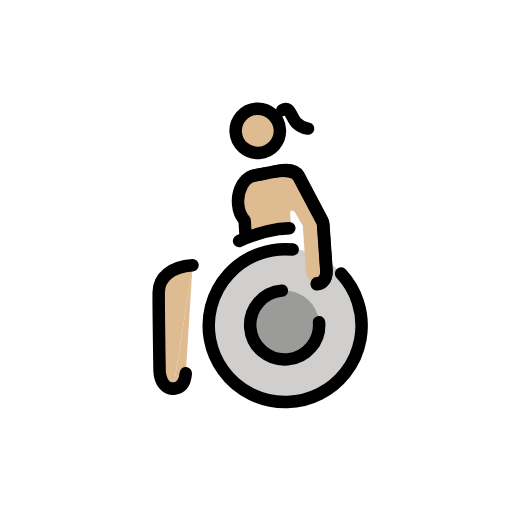
t = 0.00 s
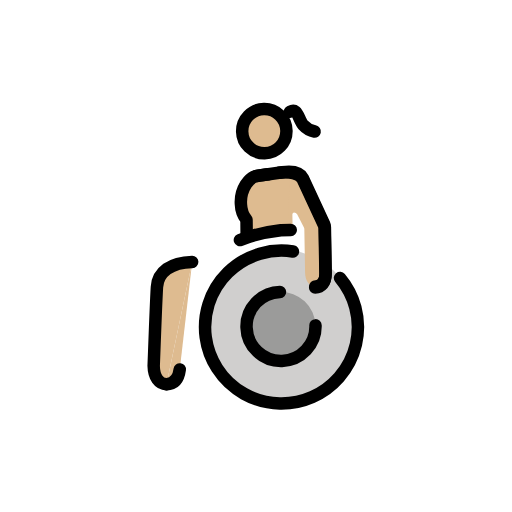
t = 0.43 s
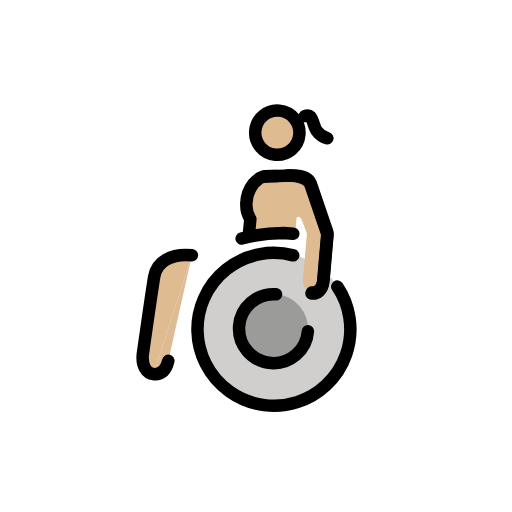
t = 1.28 s
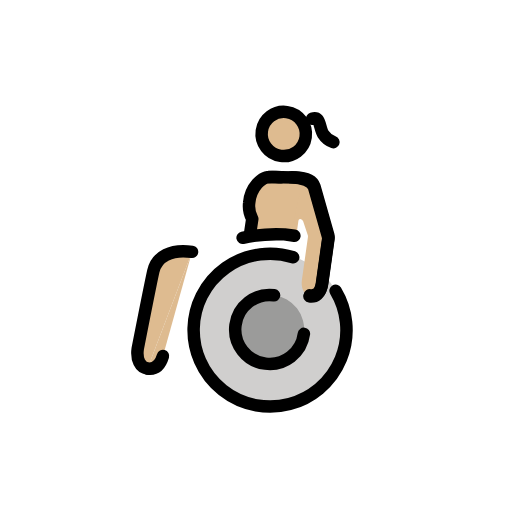
t = 1.70 s
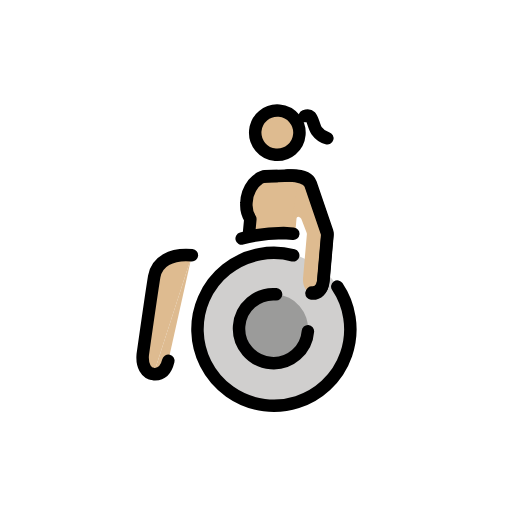
t = 2.13 s
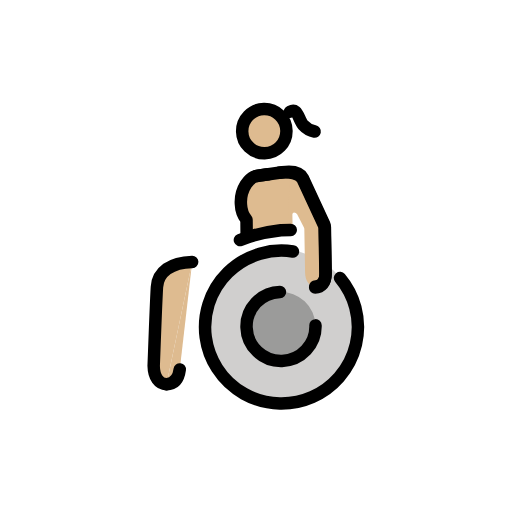
t = 2.98 s

The animated SVG that drew these frames (rendered in a browser with its animation timeline set to each time). Animation: 1 SMIL element (animateTransform=1); one cycle of 3.40 s, repeats indefinitely.

<?xml version='1.0' encoding='utf-8'?>
<svg xmlns="http://www.w3.org/2000/svg" id="emoji" viewBox="-5 -5 82 82" width="200" height="200" role="img">
  <title>OpenMoji: woman in manual wheelchair: medium-light skin tone</title><g><g id="color">
    <g>
      <path fill="#d0cfce" d="M39.9686,59.62A12.2758,12.2758,0,0,1,27.5353,47.504h0A12.2757,12.2757,0,1,1,39.9686,59.62" />
      <path fill="#9b9b9a" d="M39.7386,41.8219a5.524,5.524,0,1,1-5.4523,5.5949A5.5239,5.5239,0,0,1,39.7386,41.8219z" />
    </g>
  </g>
  <g id="skin">
    <path fill="#debb90" d="M40.4754,22.6606c1.6558,-.1986,2.7483,.05,3.2461,.9936L46.09,28.0483a6.7337,6.7337,0,0,1,1.0211,4.1635v6.6548c0,1.5175-.7256,2.1706-1.6838,2.1706c-.9948,0-1.6125,-.9345-1.6125,-2.2679l0,-6.95a.5711,.5711,0,0,0-.059,-.2528l-1.0521,-2.1276a.6413,.6413,0,0,0-.4867,-.2939c-.1663,0-.2758,.156-.2758,.35v1.87a.57,.57,0,0,1-.57,.57H40.04" />
    <path fill="#debb90" d="M41.2006,31.483c0,-1.9677,.4633,-6.9142,.4633,-8.4783c0,-.5448-.5931,-.0953-3.7775,-.0953c-1.7309,0-2.3181,.4378-3.38,1.9324a5.4388,5.4388,0,0,0-1.4232,2.9516a2.73,2.73,0,0,0,1.4758,2.2137l.2775,2.3605z" />
    <line x1="40.6108" x2="40.6108" y1="30.698" y2="32.9118" fill="#debb90" />
    <circle cx="37.681" cy="16.0278" r="3.5434" fill="#debb90" />
    <path fill="#debb90" d="M25.7628,36.77l-2.2864,17.174c-.2431,1.625-1.0247,2.3289-2.1657,2.3289" />
    <path fill="#debb90" d="M21.3107,56.2733c-1.2029,0-2.0025,-1.1774-2.0025,-2.9466c0,0,.5521,-10.1825,.7413,-12.6232S22.3837,36.77,25.7628,36.77" />
  </g>
  <g id="line">
    <g>
      <path fill="none" stroke="#000" stroke-linecap="round" stroke-linejoin="round" stroke-width="2" d="M21.3107,56.2733c-1.2029,0-2.0025,-1.1774-2.0025,-2.9466c0,0,.5521,-10.1825,.7413,-12.6232S22.3837,36.77,25.7628,36.77" />
      <path fill="none" stroke="#000" stroke-linecap="round" stroke-linejoin="round" stroke-width="2" d="M23.4764,53.9444c-.2431,1.625-1.0247,2.3289-2.1657,2.3289" />
      <path fill="none" stroke="#000" stroke-linecap="round" stroke-linejoin="round" stroke-width="2" d="M45.3335,47.2741a5.5241,5.5241,0,1,1-5.595,-5.4522h0" />
      <path fill="none" stroke="#000" stroke-linecap="round" stroke-linejoin="round" stroke-width="2" d="M36.2637,23.1906l4.2117,-.53c1.6558,-.1986,2.778,.05,3.2461,.9936l3.2843,7.4285a1.24,1.24,0,0,1,.1059,.5016v7.2824c0,1.5175-.7256,2.1706-1.6838,2.1706" />
      <path fill="none" stroke="#000" stroke-linecap="round" stroke-linejoin="round" stroke-width="2" d="M39.9073,22.7321c1.6558,-.1986,3.3032,.15,3.7713,1.0938l3.2843,7.4285a1.2415,1.2415,0,0,1,.1059,.5016v7.2824c0,1.5175-.7256,2.1706-1.6838,2.1706" />
      <path fill="none" stroke="#000" stroke-linecap="round" stroke-linejoin="round" stroke-width="2" d="M41.6381,31.9354H40.04a25.3413,25.3413,0,0,0-6.5707,1.4732" />
      <circle cx="37.681" cy="16.0278" r="3.5434" fill="none" stroke="#000" stroke-linecap="round" stroke-linejoin="round" stroke-width="2" />
      <path fill="none" stroke="#000" stroke-linecap="round" stroke-linejoin="round" stroke-width="2" d="M49.3964,39.7447a12.2418,12.2418,0,1,1-7.4671,-4.3666" />
      <path fill="none" stroke="#000" stroke-linecap="round" stroke-linejoin="round" stroke-width="2" d="M38.2288,22.9433c-1.9651,.2473-2.4765,0-3.6456,1.553a5.2977,5.2977,0,0,0-.8515,3.1919a4.2853,4.2853,0,0,0,.8515,2.51l-.0172,2.2355" />
      <path fill="none" stroke="#000" stroke-linecap="round" stroke-linejoin="round" stroke-width="2" d="M41.8318,12.994s.5786,-.27,.9252,.0177c.4081,.3371,.6856,1.5991,1.168,2.145a3.2608,3.2608,0,0,0,1.8128,1.0716" />
    </g>
  </g>
<animateTransform attributeName="transform" type="rotate" values="-4 36 36;8 36 36;-4 36 36" dur="3.4s" repeatCount="indefinite" /></g></svg>
